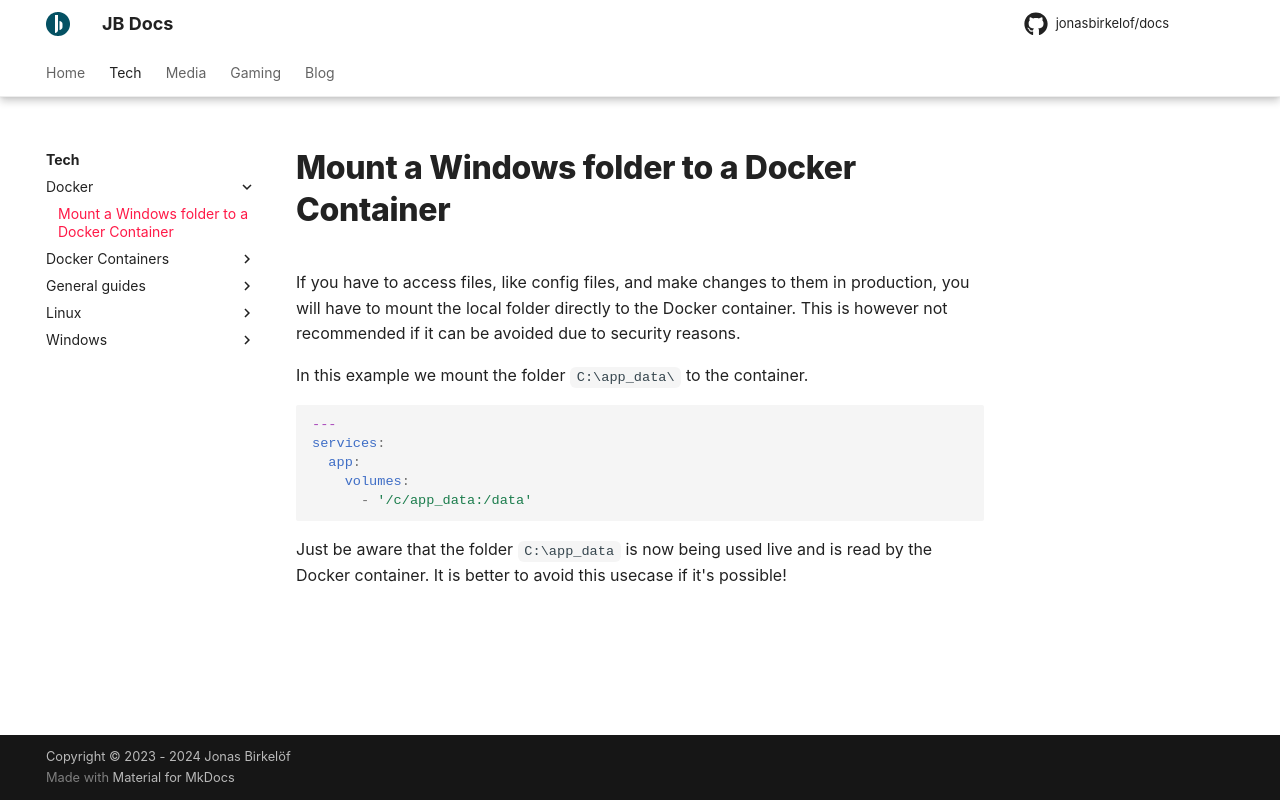

repository: jonasbirkelof/docs · page: tech/mount-windows-folder-to-container/index.html · generator: mkdocs

---
title: Mount a Windows folder to a Docker Container
---

If you have to access files, like config files, and make changes to them in production, you will have to mount the local folder directly to the Docker container. This is however not recommended if it can be avoided due to security reasons.

In this example we mount the folder `C:\app_data\` to the container.

```yaml
---
services:
  app:
    volumes:
      - '/c/app_data:/data'
```

Just be aware that the folder `C:\app_data` is now being used live and is read by the Docker container. It is better to avoid this usecase if it's possible!
